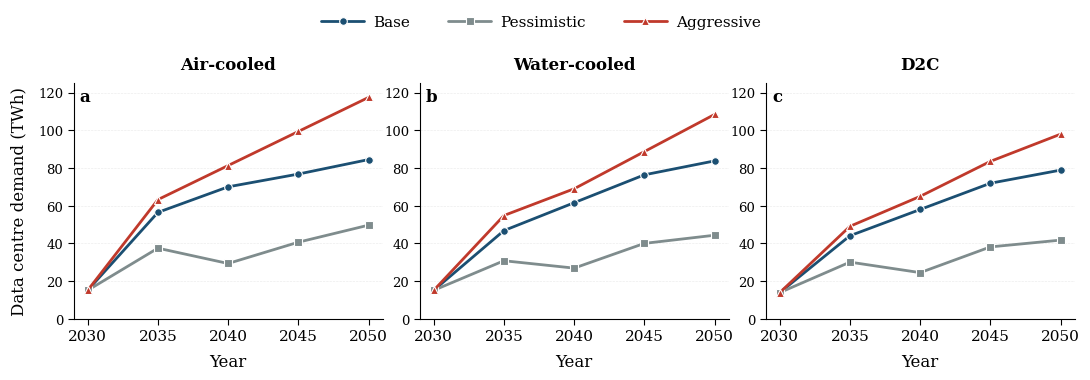

Recreate this plot in Python.
import numpy as np
import matplotlib.pyplot as plt
from matplotlib.ticker import MultipleLocator

# ============================================================
# 1. DATA
# ============================================================

years = np.array([2030, 2035, 2040, 2045, 2050])

data = {
    "Air-cooled": {
        "Base":        [15.14254, 56.49105, 70.04890, 76.82783, 84.51061],
        "Pessimistic": [15.14254, 37.51006, 29.37535, 40.67356, 49.71212],
        "Aggressive":  [15.14254, 63.26998, 81.34711, 99.42425, 117.50140],
    },

    "Water-cooled": {
        "Base":        [15.14254, 46.83622, 61.62660, 76.41698, 83.81218],
        "Pessimistic": [15.14254, 30.83622, 26.92006, 40.04583, 44.37115],
        "Aggressive":  [15.14254, 54.83622, 69.02179, 88.74230, 108.46280],
    },

    "D2C": {
        "Base":        [13.92761, 44.10410, 58.03172, 71.95933, 78.92313],
        "Pessimistic": [13.92761, 30.10410, 24.53306, 38.17649, 41.78283],
        "Aggressive":  [13.92761, 49.10410, 64.99552, 83.56567, 98.00000],
    }
}


# ============================================================
# 2. NATURE-STYLE PARAMETERS
# ============================================================

plt.rcParams.update({

    # Serif typography
    "font.family": "serif",
    "font.serif": [
        "Times New Roman",
        "Times",
        "DejaVu Serif"
    ],

    # Font sizes
    "font.size": 12,
    "axes.labelsize": 12,
    "axes.titlesize": 12,
    "xtick.labelsize": 9.5,
    "ytick.labelsize": 9.5,
    "legend.fontsize": 11,

    # Vector text
    "pdf.fonttype": 42,
    "ps.fonttype": 42,
    "svg.fonttype": "none",

    # Axes
    "axes.linewidth": 0.8,

    # Ticks
    "xtick.major.width": 0.8,
    "ytick.major.width": 0.8,

    # Saving
    "savefig.dpi": 600,
})


# ============================================================
# 3. COLORS
# ============================================================

# Muted, publication-friendly palette

colors = {
    "Base":        "#1B4F72",   # deep blue
    "Pessimistic": "#7F8C8D",   # muted gray
    "Aggressive":  "#C0392B",   # dark red
}

markers = {
    "Base": "o",
    "Pessimistic": "s",
    "Aggressive": "^",
}


# ============================================================
# 4. FIGURE
# ============================================================

fig, axes = plt.subplots(
    nrows=1,
    ncols=3,
    figsize=(11.0, 3.8),
    sharex=False,
    sharey=False
)


systems = [
    "Air-cooled",
    "Water-cooled",
    "D2C"
]


# ============================================================
# 5. PLOT EACH PANEL
# ============================================================

for i, (ax, system) in enumerate(zip(axes, systems)):

    for scenario in [
        "Base",
        "Pessimistic",
        "Aggressive"
    ]:

        y = np.asarray(
            data[system][scenario],
            dtype=float
        )

        ax.plot(
            years,
            y,

            # Line
            color=colors[scenario],
            linewidth=2.0,
            linestyle="-",

            # Marker
            marker=markers[scenario],
            markersize=5.5,
            markeredgewidth=0.8,
            markeredgecolor="white",

            # smooth appearance
            solid_capstyle="round",
            solid_joinstyle="round",

            label=scenario,
            zorder=5
        )


    # --------------------------------------------------------
    # Panel title
    # --------------------------------------------------------

    ax.set_title(
        system,
        fontsize=12,
        fontweight="bold",
        pad=10
    )


    # --------------------------------------------------------
    # X axis
    # --------------------------------------------------------

    ax.set_xlim(
        2029,
        2051
    )

    ax.set_xticks(years)

    ax.set_xticklabels(
        years,
        fontsize=11
    )


    # --------------------------------------------------------
    # Y axis
    # --------------------------------------------------------

    ax.set_ylim(
        0,
        125
    )

    ax.yaxis.set_major_locator(
        MultipleLocator(20)
    )


    # --------------------------------------------------------
    # Grid
    # --------------------------------------------------------

    ax.grid(
        axis="y",
        which="major",
        linestyle="--",
        linewidth=0.45,
        alpha=0.25,
        zorder=0
    )

    ax.grid(
        axis="x",
        visible=False
    )


    # --------------------------------------------------------
    # Spines
    # --------------------------------------------------------

    ax.spines["top"].set_visible(False)
    ax.spines["right"].set_visible(False)

    ax.spines["left"].set_linewidth(0.8)
    ax.spines["bottom"].set_linewidth(0.8)


    # --------------------------------------------------------
    # Tick appearance
    # --------------------------------------------------------

    ax.tick_params(
        axis="both",
        which="major",
        direction="out",
        length=4,
        width=0.8
    )


# ============================================================
# 6. AXIS LABELS
# ============================================================

axes[0].set_ylabel(
    "Data centre demand (TWh)",
    fontsize=12,
    labelpad=8
)

for ax in axes:
    ax.set_xlabel(
        "Year",
        fontsize=12,
        labelpad=7
    )


# ============================================================
# 7. PANEL LABELS
# ============================================================

panel_labels = ["a", "b", "c"]

for ax, label in zip(axes, panel_labels):

    ax.text(
        0.02,
        0.98,
        label,
        transform=ax.transAxes,
        ha="left",
        va="top",
        fontsize=12,
        fontweight="bold"
    )


# ============================================================
# 8. LEGEND
# ============================================================

handles, labels = axes[0].get_legend_handles_labels()

legend = fig.legend(
    handles,
    labels,
    loc="upper center",
    bbox_to_anchor=(0.5, 1.015),
    ncol=3,
    frameon=False,
    handlelength=2.8,
    handletextpad=0.6,
    columnspacing=2.5
)


# ============================================================
# 9. LAYOUT
# ============================================================

fig.subplots_adjust(
    left=0.075,
    right=0.985,
    bottom=0.18,
    top=0.80,
    wspace=0.12
)


# ============================================================
# 10. EXPORT — PUBLICATION QUALITY
# ============================================================

# Vector PDF
fig.savefig(
    "scenario_trajectories_Nature.pdf",
    bbox_inches="tight",
    pad_inches=0.03
)

# Vector SVG
fig.savefig(
    "scenario_trajectories_Nature.svg",
    bbox_inches="tight",
    pad_inches=0.03
)

# High-resolution TIFF
fig.savefig(
    "scenario_trajectories_Nature.tiff",
    dpi=600,
    bbox_inches="tight",
    pad_inches=0.03
)

# High-resolution PNG
fig.savefig(
    "scenario_trajectories_Nature.png",
    dpi=600,
    bbox_inches="tight",
    pad_inches=0.03
)

plt.show()
